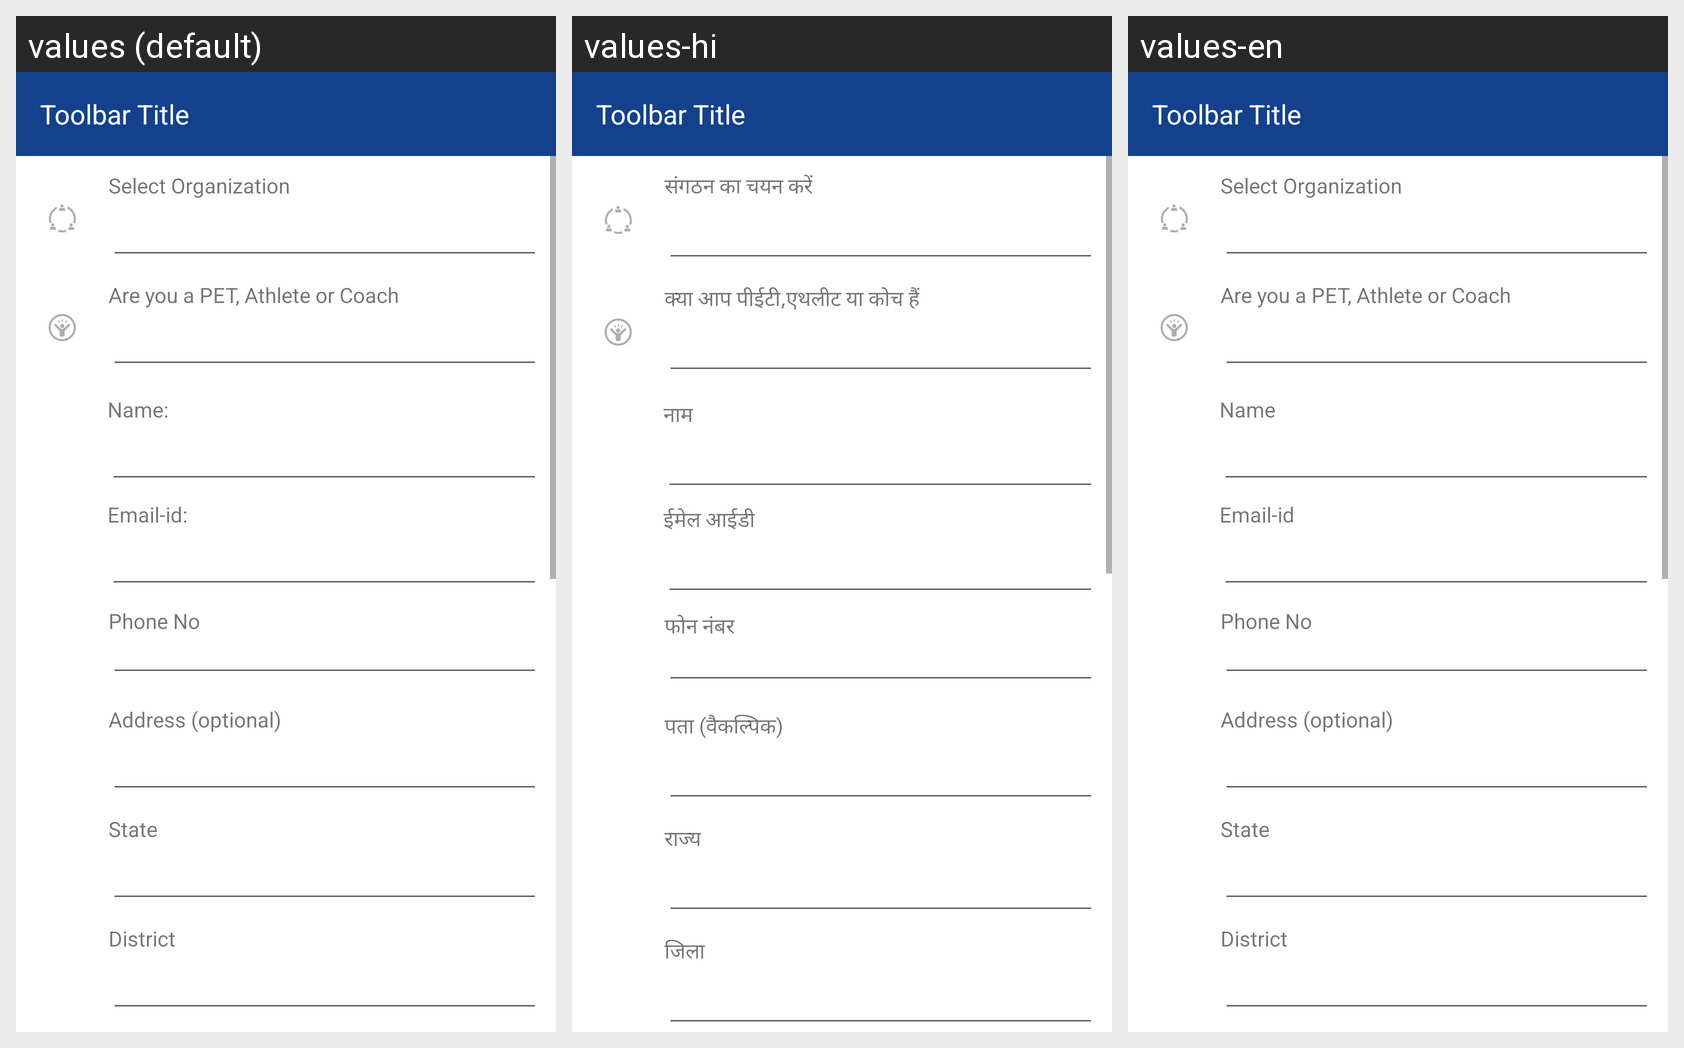

The same Android screen rendered under several of its app's locales, left to right. List the strings drawn on it with the default value and each locale's translation.
Android screen res/layout/activity_create_profile.xml rendered under 3 locales, left to right: values (default), values-hi, values-en. Device: Nexus 5 (rendered at 1080×1920; each locale shown at half size, 540×960, under a caption strip naming it); theme AppTheme.
Strings drawn on this screen, with the default value and each locale's value (text and hints the layout hard-codes, and strings that could not be matched under every locale, appear in the picture but are not listed):

select_organization
  values: Select Organization
  values-hi: संगठन का चयन करें
  values-en: Select Organization

are_you_a_pet_athlete_or_coach
  values: Are you a PET, Athlete or Coach
  values-hi: क्या आप पीईटी,एथलीट या कोच हैं
  values-en: Are you a PET, Athlete or Coach

name_label
  values: Name:
  values-hi: नाम
  values-en: Name

email_id
  values: Email-id:
  values-hi: ईमेल आईडी
  values-en: Email-id

phone_no
  values: Phone No
  values-hi: फोन नंबर
  values-en: Phone No

address_optional
  values: Address (optional)
  values-hi: पता (वैकल्पिक)
  values-en: Address (optional)

state
  values: State
  values-hi: राज्य
  values-en: State

district
  values: District
  values-hi: जिला
  values-en: District
